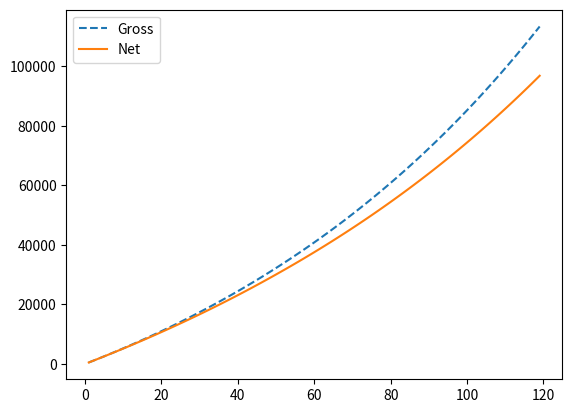

This chart was generated by the following Python code:
from typing import Tuple
import math
from matplotlib import pyplot as plt


WEALTH_TAX_BRACKETS = [(30360, 0), (102000, 0.0058), (1000000, 0.0134), (math.inf, 0.0136)]
WEALTH_INTEREST_TAX = 0.3

#
#
# def calc_with_start_and_tax(inv: Investment, start, n, tax_interest=True):
#     gross = start * (1 + inv.interest) ** n + inv.monthly * ((1 + inv.interest) ** n - 1) / inv.
#     res = 0
#     for upper_limit, rate in WEALTH_TAX_BRACKETS:
#         if gross <= 0:
#             break
#         to_tax = min(gross, upper_limit)
#         gross -= to_tax
#         res += to_tax * (1 - rate)
#         if gross > upper_limit:
#             res += upper_limit * (1 - rate)
#             gross -= upper_limit
#     if res > MIN_WEALTH_TAXABLE:
#         res = MIN_WEALTH_TAXABLE + (res - MIN_WEALTH_TAXABLE) * (1 - WEALTH_TAX)
#     return res


class Investment:
    def __init__(self, monthly, months, interest):
        self.monthly = monthly
        self.months = months
        self.interest = interest

    def get_params(self, **kwargs):
        a = kwargs.get('monthly', self.monthly)
        n = kwargs.get('months', self.months)
        i = kwargs.get('interest', self.interest)
        return a, n, i

    def gross(self, start=0, **kwargs):
        a, n, i = self.get_params(**kwargs)
        return start * (1 + i) ** n + a * ((1 + i) ** n - 1) / i

    def net(self, start=0, **kwargs):
        gross_value = self.gross(start=start, **kwargs)
        gross_interest = self.gross_interest(start=start, **kwargs)
        interest_tax = gross_interest * WEALTH_INTEREST_TAX
        gross_value -= interest_tax

        result = 0
        for upper_limit, rate in WEALTH_TAX_BRACKETS:
            if gross_value <= 0:
                break
            to_tax = min(gross_value, upper_limit)
            gross_value -= to_tax
            result += to_tax * (1 - rate)

        return result

    def contributed(self, **kwargs):
        a, n, _ = self.get_params(**kwargs)
        return a * n

    def gross_interest(self, start=0, **kwargs):
        return self.gross(start=start, **kwargs) - self.contributed(**kwargs) - start

    def net_interest(self, start=0, **kwargs):
        return self.gross(start=start, **kwargs) - self.net(start=start, **kwargs)


def portfolio(monthly, n_months, interest, apply_wealth_tax=True, stop_at_month=None):
    if interest <= 0:
        raise Exception('Interest cannot be negative')
    if not apply_wealth_tax:
        return monthly * ((1 + interest) ** n_months - 1) / interest

    n_year_month = 12
    total_port = 0
    # while n_months > n_year_month:
    #     n_months -= n_year_month
    #     total_port = calc_with_start_and_tax(total_port, n_year_month)
    #
    # if n_months > 0:
    #     total_port = calc_with_start_and_tax(total_port, n_months)

    return total_port


def total_tax(monthly, n_months, interest):
    without_tax = portfolio(monthly, n_months, interest, apply_wealth_tax=False)
    with_tax = portfolio(monthly, n_months, interest)
    return without_tax - with_tax


def total_tax_rate(monthly, n_months, interest):
    return total_tax(monthly, n_months, interest) / portfolio_interest(monthly, n_months, interest, apply_wealth_tax=False)


def contributed(monthly, n_months):
    return monthly * n_months


def portfolio_interest(monthly, n_months, interest, apply_wealth_tax=True):
    return portfolio(monthly, n_months, interest, apply_wealth_tax=apply_wealth_tax) - contributed(monthly, n_months)


def portfolio_interest_rate(monthly, n_months, interest):
    return portfolio_interest(monthly, n_months, interest) / contributed(monthly, n_months)


# Monthly
abn_avg_interest = 0.006
abn_bad_interest = 0.00000000000001
abn_good_interest = 0.0115


def distance(monthly, max_n, dist_check=10000, interest=abn_avg_interest, apply_wealth_tax=True):
    cur_port = 0
    cur_n = 1
    res = []
    for n in range(1, max_n):
        port = portfolio_interest(monthly, n, interest, apply_wealth_tax=apply_wealth_tax)
        if port - cur_port > dist_check:
            print('[{}] Took {} from {:.2f} to {:.2f}'.format(str_time(n), str_time(n - cur_n), cur_port, port))
            cur_port = port
            cur_n = n
            res.append(n)
    return res


def str_time(n_months):
    if n_months < 12:
        return '{} months'.format(n_months)
    if n_months % 12 == 0:
        return '{} years'.format(n_months // 12)
    return '{} years, {} months'.format(n_months // 12, n_months % 12)


if __name__ == '__main__':
    # m_n = 12 * 10
    # m = 1000
    # d = 10000
    #
    # x = [i for i in range(1, m_n)]
    # plt.plot(x, [portfolio(m, n, abn_good_interest) for n in range(1, m_n)], label='Taxed')
    # plt.plot(x, [portfolio(m, n, abn_good_interest, apply_wealth_tax=False) for n in range(1, m_n)], linestyle='dashed', label='Gross')
    #
    # l = True
    # label = 'Accumulated {} of interest, Taxed'.format(d)
    # for dists in distance(m, m_n, dist_check=d, interest=abn_good_interest):
    #     plt.vlines(dists, 0, 100000, color='green', label=label if l else None)
    #     l = False
    #
    # l = True
    # label = 'Accumulated {} of interest, Gross'.format(d)
    # for dists in distance(m, m_n, dist_check=d, apply_wealth_tax=False, interest=abn_good_interest):
    #     plt.vlines(dists, 0, 100000, color='green', linestyles='dashed', label=label if l else None)
    #     l = False
    # # portfolio_interest_rate(1000, 12, 0.006)
    #
    # plt.legend()
    # plt.show()
    inv = Investment(500, 120, 0.01)
    a0 = [inv.gross(start=0, months=n_month) for n_month in range(1, inv.months)]
    b0 = [inv.net(start=0, months=n_month) for n_month in range(1, inv.months)]

    plt.plot(list(range(1, inv.months)), a0, label='Gross', linestyle='dashed')
    plt.plot(list(range(1, inv.months)), b0, label='Net')
    plt.legend()
    plt.show()
